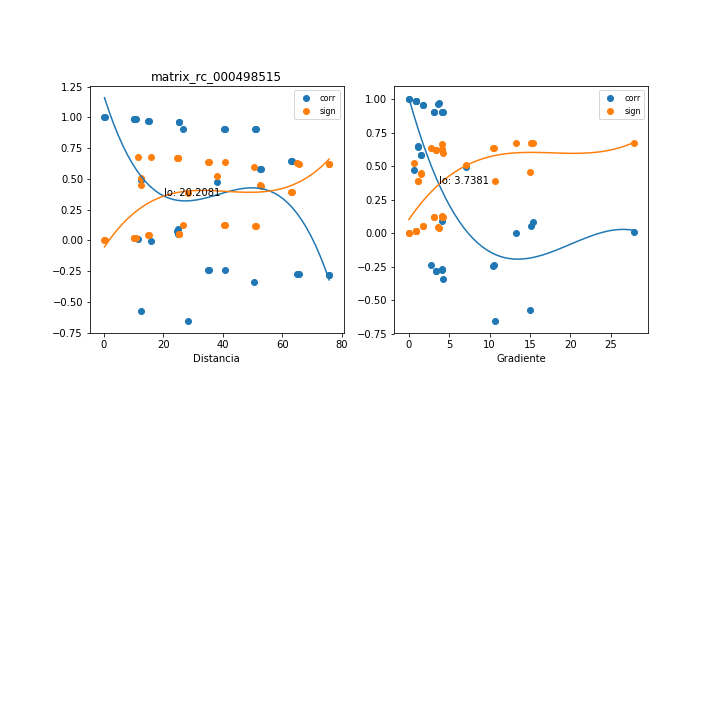

The file beside this chart, header and first rows:
, mx_co, mx_di, mx_gr, mx_si
0, 1, 0.231, 0.0, 5.05983473623423e-06
1, 0.9596, 25.42, 1.763, 0.05336
2, 0.9858, 10.29, 0.9278, 0.01897
3, 0.9852, 10.75, 0.8884, 0.01987
4, 0.906, 51.17, 3.063, 0.1208
5, -0.2417, 35.29, 10.44, 0.6351
6, 0.6476, 63.21, 1.091, 0.3917
7, -0.2805, 75.85, 3.409, 0.6214
8, 0.9603, 25.18, 1.779, 0.05248
9, 0.986, 10.06, 0.9489, 0.0188
10, 0.9853, 10.52, 0.9077, 0.01974
11, 0.9063, 50.94, 3.076, 0.1205
12, -0.2364, 35.07, 10.5, 0.6368
13, 0.6461, 62.98, 1.095, 0.3929
14, -0.281, 75.62, 3.419, 0.6212
15, 0.9672, 15.23, 3.569, 0.04347
16, 0.9686, 14.77, 3.68, 0.04171
17, 0.9042, 26.53, 4.218, 0.123
18, 0.009053, 11.63, 27.82, 0.6744
19, 0.4708, 38.1, 0.6334, 0.525
20, -0.3411, 50.69, 4.217, 0.596
21, 1, 0.4621, 0.0, 3.2036369592207306e-05
22, 0.9019, 40.9, 4.065, 0.1259
23, 0.05452, 25.06, 15.08, 0.6725
24, 0.5837, 52.92, 1.483, 0.4447
25, -0.2713, 65.56, 4.09, 0.6248
26, 0.9031, 40.46, 4.11, 0.1244
27, 0.08022, 24.62, 15.35, 0.6701
28, 0.5813, 52.46, 1.496, 0.4466
29, -0.2694, 65.1, 4.118, 0.6255
30, -0.00138, 15.92, 13.29, 0.6745
31, 0.4933, 12.48, 7.033, 0.5103
32, 0.08921, 24.97, 4.08, 0.6691
33, -0.6523, 28.21, 10.61, 0.3875
34, -0.2407, 40.82, 2.689, 0.6354
35, -0.5724, 12.64, 15, 0.4535
